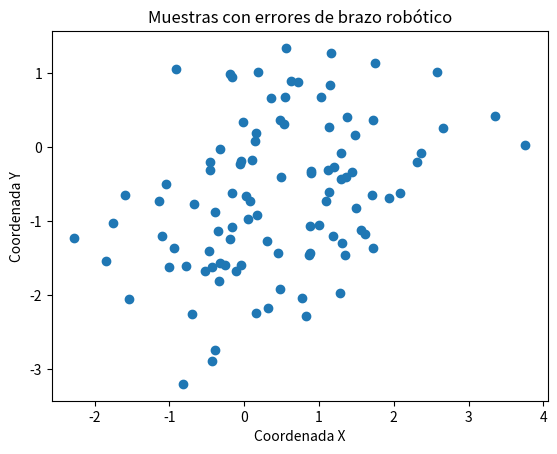

The matplotlib source for this figure:
import numpy as np
import matplotlib.pyplot as plt

# Función de matriz de transformación
def transf_matrix(theta, a):
    R = np.array([[np.cos(theta), -np.sin(theta), -a*np.cos(theta)],
                  [np.sin(theta), np.cos(theta), -a*np.sin(theta)],
                  [0, 0, 1]])
    return R

# Función de cinemática directa
def forward_kinematics(theta1, theta2, d1, d2):
    # Matriz de transformación del primer eslabón
    T1 = transf_matrix(theta1, d1)
    
    # Matriz de transformación del segundo eslabón
    T2 = transf_matrix(theta2, d2)
    
    # Matriz de transformación total del brazo robótico
    T = T1 @ T2
    
    # Coordenadas del extremo del brazo robótico
    x = T[0, 2]
    y = T[1, 2]
    
    return x, y

# Generar 100 muestras aleatorias con errores
x_error_samples = []
y_error_samples = []

for i in range(100):
    # Generar ángulos y distancias aleatorias para los dos eslabones
    theta1 = np.random.uniform(0, np.pi)
    theta2 = np.random.uniform(0, np.pi)
    d1 = np.random.uniform(0, 2)
    d2 = np.random.uniform(0, 2)
    
    # Calcular las coordenadas del extremo del brazo robótico
    x, y = forward_kinematics(theta1, theta2, d1, d2)
    
    # Agregar errores aleatorios a las coordenadas
    x_error = x + np.random.normal(0, 0.1)
    y_error = y + np.random.normal(0, 0.1)
    
    # Agregar las coordenadas con errores a la lista de muestras
    x_error_samples.append(x_error)
    y_error_samples.append(y_error)

# Graficar las muestras con errores
plt.scatter(x_error_samples, y_error_samples)
plt.xlabel('Coordenada X')
plt.ylabel('Coordenada Y')
plt.title('Muestras con errores de brazo robótico')
plt.show()
